Run: headless pygame with SDL's dummy video driver; simulated clock (each Clock.tick advances the game by its frame time, no real sleeping); random seed 0; keys injected as events and as key.get_pressed() state; no mouse input.
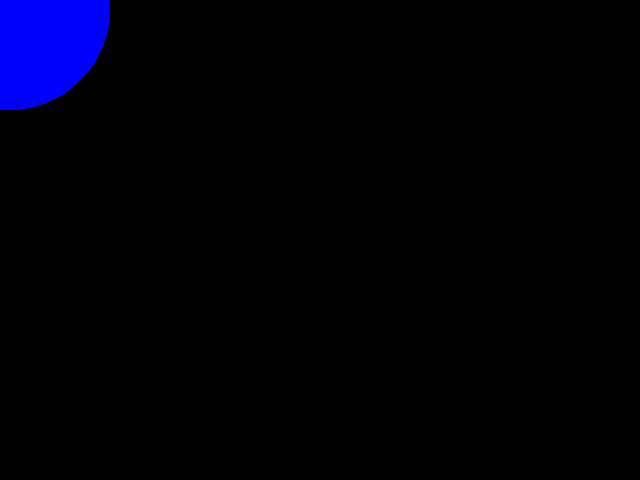
Frame 1 of 4 · flips 1–60 · no input
Frame 2 of 4 · flips 61–180 · tapped SPACE, RETURN · held RIGHT (→), D · screen unchanged from frame 1, image omitted
Frame 3 of 4 · flips 181–300 · held DOWN (↓), S · screen unchanged from frame 2, image omitted
Frame 4 of 4 · flips 301–420 · held LEFT (←), A, UP (↑), W · screen unchanged from frame 3, image omitted

The pygame program that drew these frames:

import sys, pygame
from pygame import *

pygame.init() 
size = width, height = 640, 480 #set the window height and width.
speed = [2, 2] #arbitrary code here?
black = 0, 0, 0
screen = pygame.display.set_mode(size) #instnatiate the screen, 

def draw_object(position):
    circle=pygame.draw.circle(screen,[0,0,255],)


while 1:
    for event in pygame.event.get():
        if event.type == pygame.QUIT: sys.exit() #standard exit
    
    
    pygame.draw.circle(screen,[0,0,255],[10,10],100)
    pygame.display.flip()
    pygame.display.update()
